Photos from the image-classification dataset "Ripe_UnRipe_Pistachios" in the GitHub repository haktas51/Ripe_UnRipe_Pistachios. Its 2 classes are: ripe, unripe.

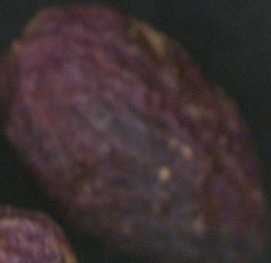
Label: ripe

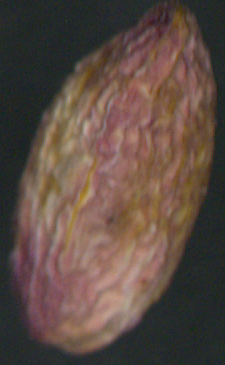
Label: ripe

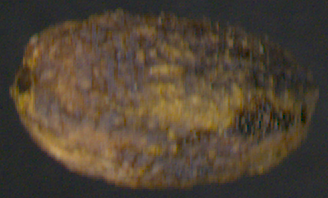
Label: unripe

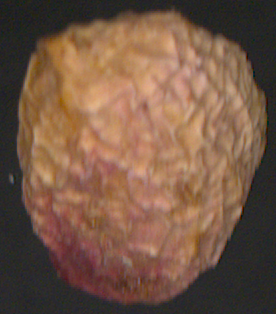
Label: ripe

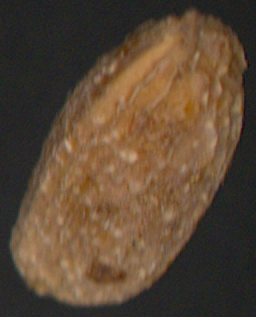
Label: unripe

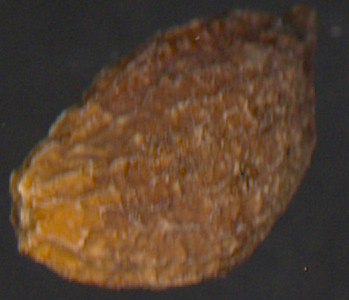
Label: unripe
